Run: headless pygame with SDL's dummy video driver; simulated clock (each Clock.tick advances the game by its frame time, no real sleeping); random seed 0; keys injected as events and as key.get_pressed() state; no mouse input.
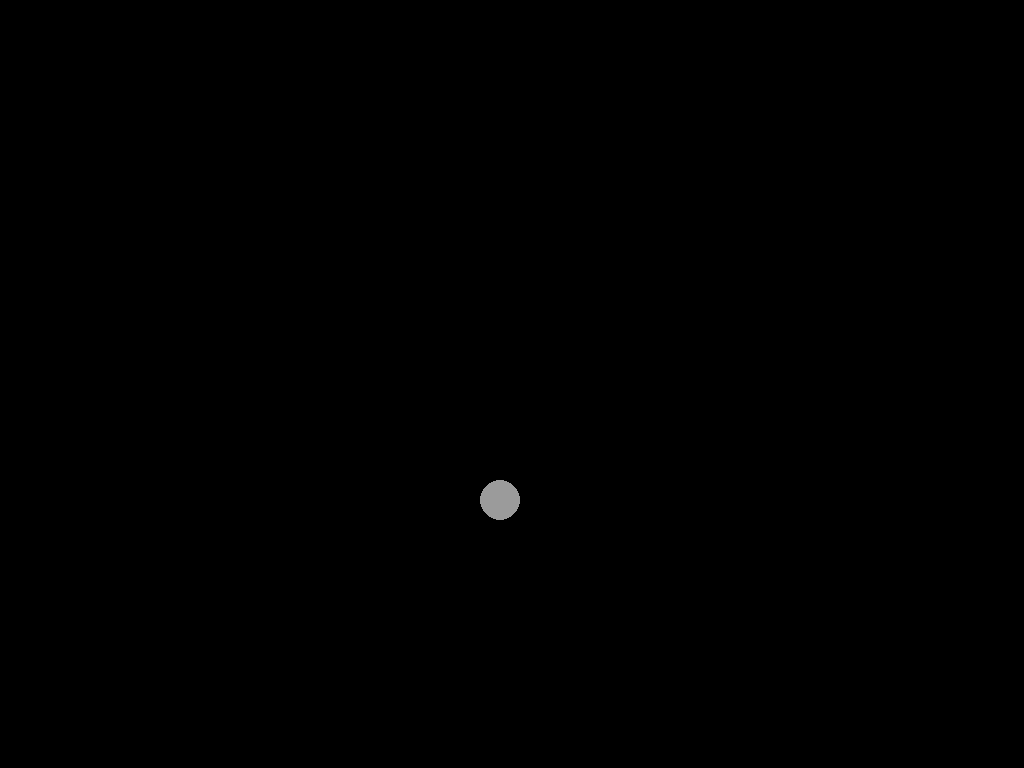
Frame 1 of 4 · flips 1–60 · no input
Frame 2 of 4 · flips 61–180 · tapped SPACE, RETURN · held RIGHT (→), D · screen unchanged from frame 1, image omitted
Frame 3 of 4 · flips 181–300 · held DOWN (↓), S · screen unchanged from frame 2, image omitted
Frame 4 of 4 · flips 301–420 · held LEFT (←), A, UP (↑), W · screen unchanged from frame 3, image omitted

The pygame program that drew these frames:

import pygame as pg
import math 
from random import randint as R , choice as C
pg.init()
Window_Width  = pg.display.Info().current_w
Window_Height = pg.display.Info().current_h
Window = pg.display.set_mode((Window_Width, Window_Height) , pg.FULLSCREEN )
def Line( Start , End ) :
  pg.draw.line( Window , ( 255 , 255 , 255 ) , ( Start[0] , Start[1] ) , ( End[0] , End[1] ) , 1 ) 
def Write( x , y , Text ) :
  Window.blit( pg.font.SysFont( None , Text_Size ).render( str(Text) , True , ( 255 , 255 , 255 ) ) , ( x , y ) ) 
def Circle( x , y , Radius , Color ) :
  pg.draw.circle( Window, Color , (int(x) , int(y)) , abs(int(Radius)) )      
def Rectangle( x , y , Width , Height , Color ) :
  pg.draw.rect( Window , Color , ( x - Width/2 , y - Height/2 , Width , Height ) )

def r( A , B ) :
    return R( A*1000 , B*1000 )/1000

class Class_Ball :
    def __init__( self ) :
        self.Radius = 20# R(1,10) 
        self.x = 500#R( self.Radius , Window_Width  - self.Radius )
        self.y = 500#R( self.Radius , Window_Height - self.Radius )
        self.dx = 0#r( -1 , 1 )
        self.dy = 0#r( -1 , 1 )
        self.Color = ( 155 , 155 , 155 )
        
    def Recoil( self ) :
        if self.x >= Window_Width  - self.Radius or self.x <= self.Radius : self.dx *= -1
        if self.y >= Window_Height - self.Radius or self.y <= self.Radius : self.dy *= -1 
    def Wall_Teleport( self ) :
        if self.x > Window_Width : self.x = 0
        if self.x < 0 : Window_Width
        if self.y > Window_Height : self.y = 0
        if self.y < 0 : Window_Height
    def Display( self ) :
        Circle( self.x , self.y , self.Radius , self.Color )
    def Move( self ) :
        self.x += self.dx
        self.y += self.dy
        
    

Tol = 250
Max_Balls = 1
Pres = 100

Color_Back = ( 128 , 128 , 128 )
Color_Front = ( 255 , 0 , 0 )

Balls = []
for _ in range(Max_Balls) : Balls.append( Class_Ball() )

def Logic() :
    for Ball in Balls :
        Ball.Recoil() 
        Ball.Move()
        #Ball.dy += Gravity 
        Ball.Display()
         
while True :
    Window.fill( ( 0 , 0 , 0 ) )
    Logic()
    for event in pg.event.get() :
        if event.type == pg.QUIT :
            break 
    if pg.key.get_pressed()[pg.K_ESCAPE]: break 
    pg.display.flip()
pg.quit() 
